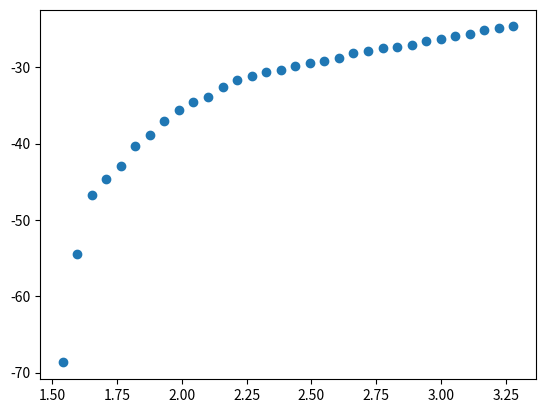

This chart was generated by the following Python code:
import numpy as np

#dim=int(input("dimension="))
dim=10
s=np.empty((dim,dim))
s.fill(1)
J,K=1,1
#s=np.random.choice([-1,1],size=(dim,dim))
#T=int(input("temperature="))
T=np.arange(1,80,2)
T3=[10,20,30,40,50]
T1=np.arange(1,801,10)
T2=np.linspace(1.54,3.28,32)
print(s)

#iter=int(input("no. of iterations="))
iter=10

def energy(s):
    Ep=0
    for i in range(dim):
        for j in range(dim):
            Ep=Ep-J*s[i,j]*(s[(i+1)%dim,j]+s[(i-1)%dim,j]+s[i,(j+1)%dim]+s[i,(j-1)%dim])
    return Ep/4

Eprev=energy(s)
E1=energy(s)
steplen=[1]
Eaverage=[]
Eavga=[]
Eavgb=[]
Eavgc=[]
for j in T2:
    
    for i in range(iter):
        Etotal=[]
        for k in range(dim):
            for l in range(dim):
                rx=np.random.randint(dim)
                ry=np.random.randint(dim)
                s[rx,ry]=-s[rx,ry]
                Enext=energy(s)
                delta=Enext-Eprev
                prob=np.exp(-delta/(K*j))
                rp=np.random.random(1)[0]
                #print(rp,prob)
                if( (delta<0)or (delta>0 and rp<prob)):
                    Eprev=Enext
                    Etotal.append(Eprev)
       
            #steplen.append(len(Etotal))
                else:
                    s[rx,ry]=-s[rx,ry]
                #print(s)
  #      print(Etotal)
        Eavg2=np.average(Etotal)
        Eavga.append(Eavg2)
    Eavg3=np.average(Eavga)
    Eavgb.append(Eavg3)

print(Eavgb)   
	
	
import matplotlib.pyplot as p
p.scatter(T2,Eavgb)
p.show()

